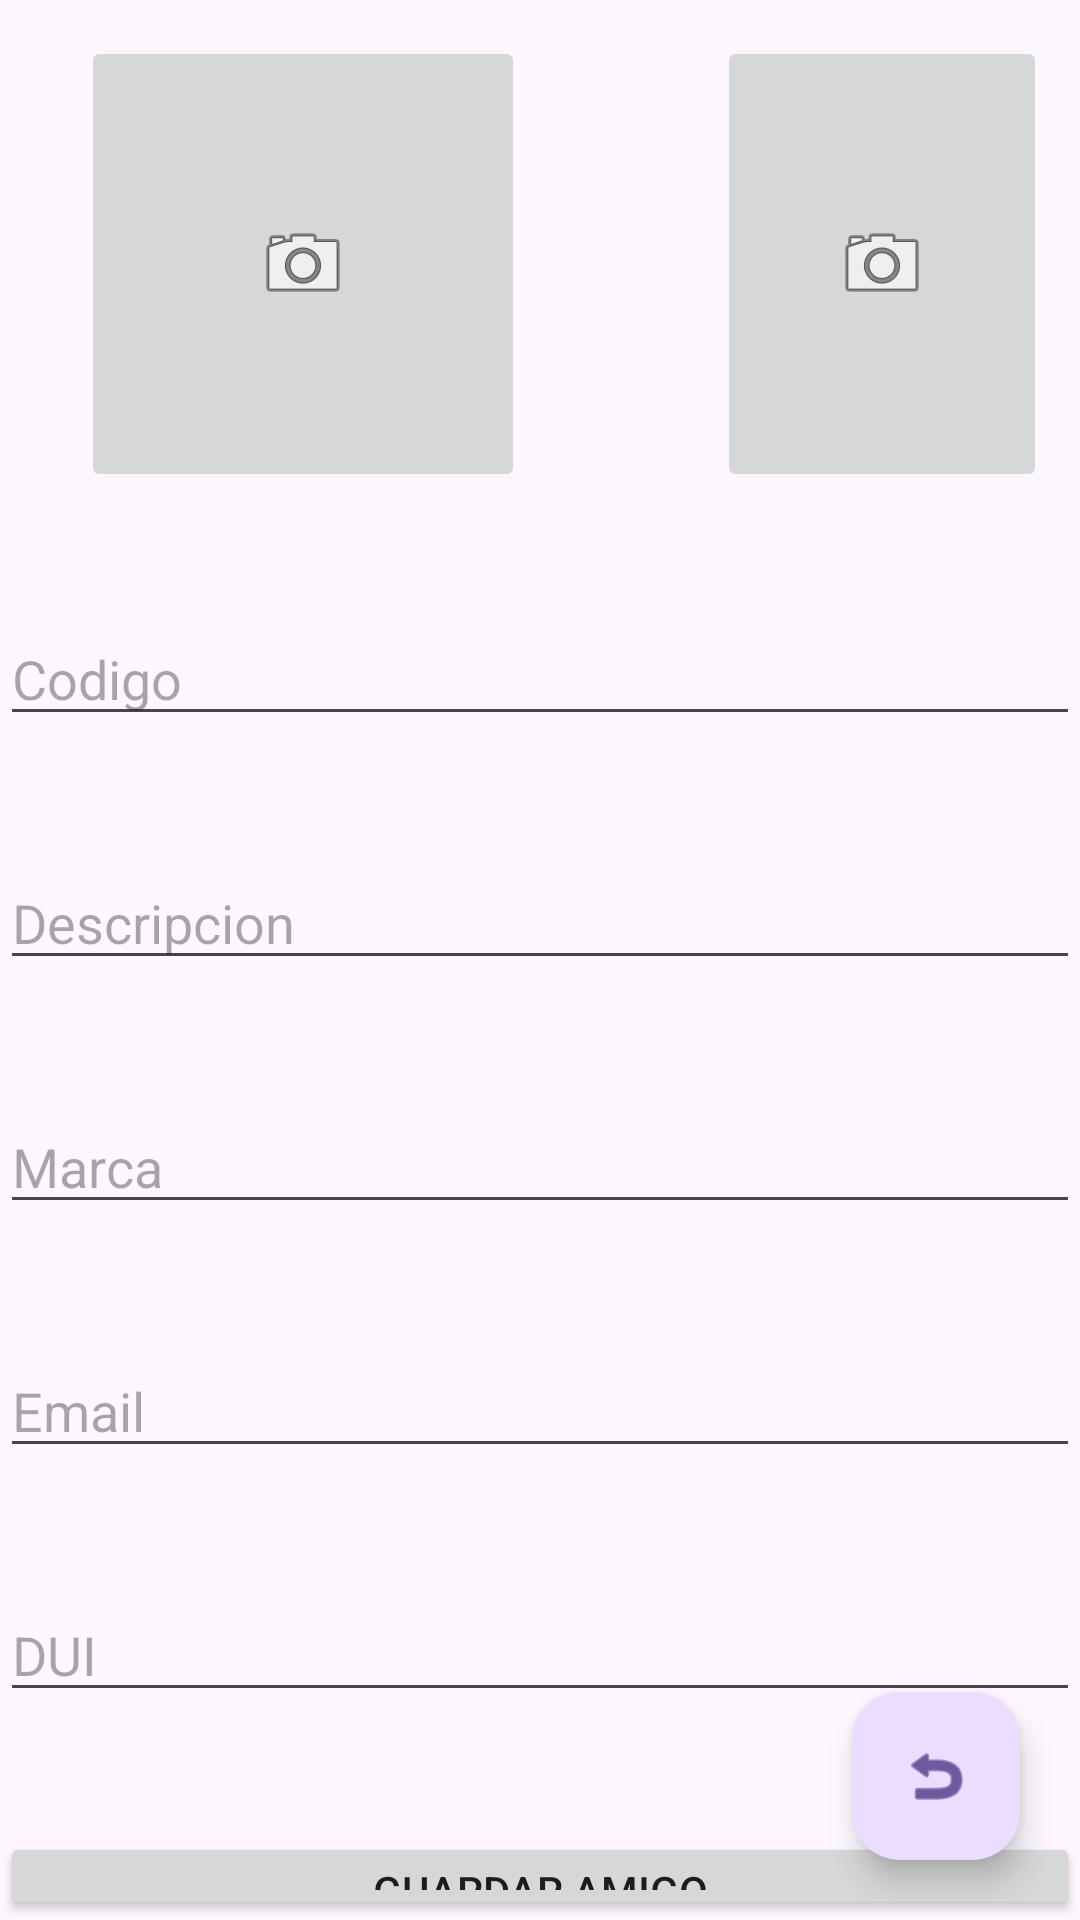

Here is an Android app screen rendered from its layout file. Give the layout XML and the strings, colors and styles it references.
<!-- AndroidManifest.xml: application theme Theme.ExamenRepo -->
<!-- res/layout/activity_main.xml -->
<?xml version="1.0" encoding="utf-8"?>
<RelativeLayout xmlns:android="http://schemas.android.com/apk/res/android"
    xmlns:app="http://schemas.android.com/apk/res-auto"
    xmlns:tools="http://schemas.android.com/tools"
    android:layout_width="match_parent"
    android:layout_height="match_parent"
    tools:context=".MainActivity">

    <ImageButton
        android:id="@+id/btnImgAmigo"
        android:layout_width="161dp"
        android:layout_height="152dp"
        android:layout_alignParentStart="true"
        android:layout_alignParentTop="true"
        android:layout_alignParentEnd="true"
        android:layout_marginStart="239dp"
        android:layout_marginTop="12dp"
        android:layout_marginEnd="11dp"
        android:src="@android:drawable/ic_menu_camera" />

    <EditText
        android:id="@+id/txtnombre"
        android:inputType="textPersonName"
        android:hint="Codigo"
        android:layout_below="@+id/btnImgAmigo"
        android:layout_marginTop="40dp"
        android:layout_width="match_parent"
        android:layout_height="wrap_content"/>
    <EditText
        android:id="@+id/txtdireccion"
        android:hint="Descripcion"
        android:inputType="textMultiLine"
        android:layout_below="@id/txtnombre"
        android:layout_marginTop="40dp"
        android:layout_width="match_parent"
        android:layout_height="wrap_content"/>
    <EditText
        android:id="@+id/txtTelefono"
        android:hint="Marca"
        android:inputType="phone"
        android:layout_below="@id/txtdireccion"
        android:layout_marginTop="40dp"
        android:layout_width="match_parent"
        android:layout_height="wrap_content"/>
    <EditText
        android:id="@+id/txtemail"
        android:hint="Email"
        android:inputType="textEmailAddress"
        android:layout_below="@id/txtTelefono"
        android:layout_marginTop="40dp"
        android:layout_width="match_parent"
        android:layout_height="wrap_content"/>
    <EditText
        android:id="@+id/txtdui"
        android:inputType="number"
        android:hint="DUI"
        android:layout_below="@id/txtemail"
        android:layout_marginTop="40dp"
        android:layout_width="match_parent"
        android:layout_height="wrap_content"/>
    <Button
        android:id="@+id/btnGuardarAgendaAmigos"
        android:layout_below="@id/txtdui"
        android:layout_marginTop="40dp"
        android:text="GUARDAR AMIGO"
        android:layout_width="match_parent"
        android:layout_height="wrap_content"/>
    <com.google.android.material.floatingactionbutton.FloatingActionButton
        android:id="@+id/fabListarAmigos"
        android:layout_width="wrap_content"
        android:layout_height="wrap_content"
        android:layout_alignParentRight="true"
        android:layout_alignParentBottom="true"
        android:layout_marginStart="20dp"
        android:layout_marginTop="20dp"
        android:layout_marginEnd="20dp"
        android:layout_marginBottom="20dp"
        android:src="@android:drawable/ic_menu_revert" />

    <ImageButton
        android:id="@+id/imageButton"
        android:layout_width="148dp"
        android:layout_height="152dp"
        android:layout_alignParentStart="true"
        android:layout_alignParentTop="true"
        android:layout_marginStart="27dp"
        android:layout_marginTop="12dp"
        app:srcCompat="@android:drawable/ic_menu_camera" />
</RelativeLayout>
<!-- resources referenced by this layout -->
<resources>
  <style name="Theme.ExamenRepo" parent="Base.Theme.ExamenRepo" />
  <style name="Base.Theme.ExamenRepo" parent="Theme.Material3.DayNight.NoActionBar">
          
          
      </style>
</resources>
